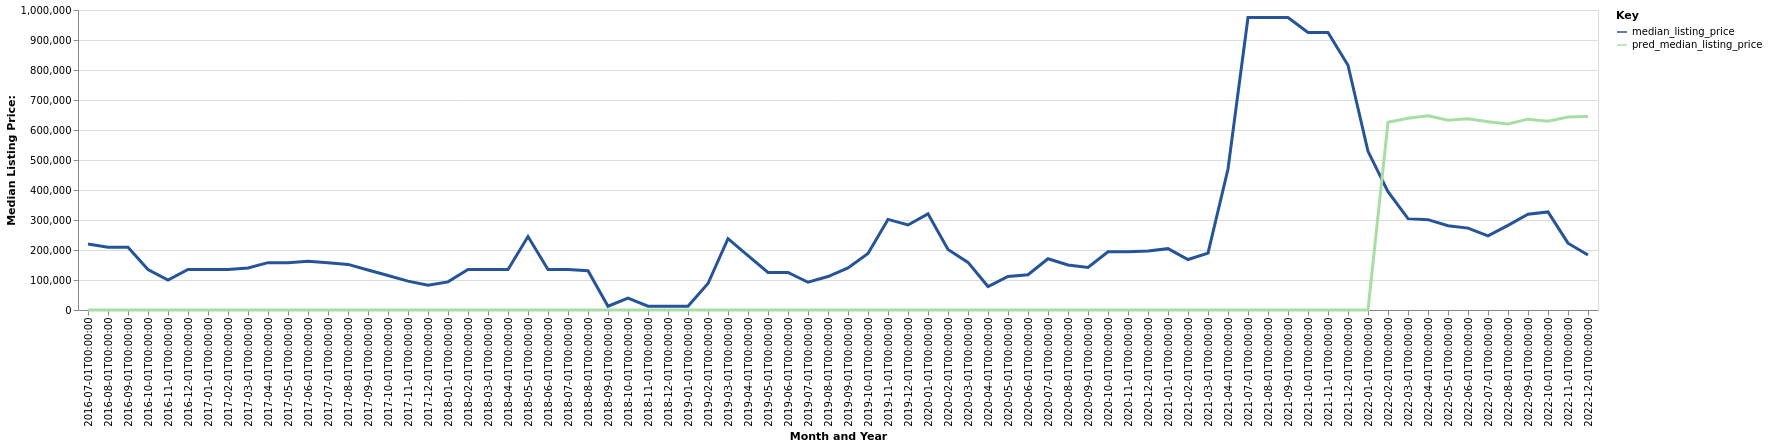

The file beside this chart, header and first rows:
date, time_idx, median_listing_price, thirty_year_interest_rate_five, month, county_name, active_listing_count, pred_median_listing_price, month_year
2016-07-01, 0, 219700, 3.72, 7, glascock, ga, 4.0, 0, Jul-2016
2016-08-01, 1, 209500, 3.73, 8, glascock, ga, 3.0, 0, Aug-2016
2016-09-01, 2, 209500, 3.66, 9, glascock, ga, 3.0, 0, Sep-2016
2016-10-01, 3, 134750, 3.64, 10, glascock, ga, 2.0, 0, Oct-2016
2016-11-01, 4, 99950, 3.66, 11, glascock, ga, 4.0, 0, Nov-2016
2016-12-01, 5, 134900, 3.48, 12, glascock, ga, 6.0, 0, Dec-2016
2017-01-01, 6, 134900, 3.45, 1, glascock, ga, 4.0, 0, Jan-2017
2017-02-01, 7, 134900, 3.5, 2, glascock, ga, 4.0, 0, Feb-2017
2017-03-01, 8, 139900, 3.52, 3, glascock, ga, 5.0, 0, Mar-2017
2017-04-01, 9, 157900, 4.03, 4, glascock, ga, 5.0, 0, Apr-2017
2017-05-01, 10, 157900, 4.32, 5, glascock, ga, 5.0, 0, May-2017
2017-06-01, 11, 162900, 4.2, 6, glascock, ga, 4.0, 0, Jun-2017
2017-07-01, 12, 157900, 4.19, 7, glascock, ga, 3.0, 0, Jul-2017
2017-08-01, 13, 152000, 4.3, 8, glascock, ga, 5.0, 0, Aug-2017
2017-09-01, 14, 133450, 4.1, 9, glascock, ga, 4.0, 0, Sep-2017
2017-10-01, 15, 114900, 4.05, 10, glascock, ga, 5.0, 0, Oct-2017
2017-11-01, 16, 96175, 3.94, 11, glascock, ga, 4.0, 0, Nov-2017
2017-12-01, 17, 82450, 4.03, 12, glascock, ga, 4.0, 0, Dec-2017
2018-01-01, 18, 93675, 3.93, 1, glascock, ga, 4.0, 0, Jan-2018
2018-02-01, 19, 134950, 3.83, 2, glascock, ga, 2.0, 0, Feb-2018
2018-03-01, 20, 134900, 3.94, 3, glascock, ga, 4.0, 0, Mar-2018
2018-04-01, 21, 134900, 3.95, 4, glascock, ga, 2.0, 0, Apr-2018
2018-05-01, 22, 244900, 3.99, 5, glascock, ga, 3.0, 0, May-2018
2018-06-01, 23, 134900, 4.15, 6, glascock, ga, 2.0, 0, Jun-2018
2018-07-01, 24, 134900, 4.4, 7, glascock, ga, 2.0, 0, Jul-2018
2018-08-01, 25, 131200, 4.46, 8, glascock, ga, 2.0, 0, Aug-2018
2018-09-01, 26, 12500, 4.58, 9, glascock, ga, 1.0, 0, Sep-2018
2018-10-01, 27, 39375, 4.66, 10, glascock, ga, 2.0, 0, Oct-2018
2018-11-01, 28, 12500, 4.62, 11, glascock, ga, 1.0, 0, Nov-2018
2018-12-01, 29, 12500, 4.54, 12, glascock, ga, 1.0, 0, Dec-2018
2019-01-01, 30, 12500, 4.6, 1, glascock, ga, 1.0, 0, Jan-2019
2019-02-01, 31, 88250, 4.72, 2, glascock, ga, 2.0, 0, Feb-2019
2019-03-01, 32, 237702, 4.9, 3, glascock, ga, 2.0, 0, Mar-2019
2019-04-01, 33, 181000, 4.94, 4, glascock, ga, 3.0, 0, Apr-2019
2019-05-01, 34, 125000, 4.75, 5, glascock, ga, 4.0, 0, May-2019
2019-06-01, 35, 125000, 4.51, 6, glascock, ga, 4.0, 0, Jun-2019
2019-07-01, 36, 92500, 4.41, 7, glascock, ga, 3.0, 0, Jul-2019
2019-08-01, 37, 111591, 4.41, 8, glascock, ga, 3.0, 0, Aug-2019
2019-09-01, 38, 140227, 4.2, 9, glascock, ga, 3.0, 0, Sep-2019
2019-10-01, 39, 188125, 4.14, 10, glascock, ga, 3.0, 0, Oct-2019
2019-11-01, 40, 302000, 3.84, 11, glascock, ga, 4.0, 0, Nov-2019
2019-12-01, 41, 283500, 3.81, 12, glascock, ga, 4.0, 0, Dec-2019
2020-01-01, 42, 320500, 3.75, 1, glascock, ga, 4.0, 0, Jan-2020
2020-02-01, 43, 202000, 3.73, 2, glascock, ga, 3.0, 0, Feb-2020
2020-03-01, 44, 158650, 3.78, 3, glascock, ga, 3.0, 0, Mar-2020
2020-04-01, 45, 78300, 3.75, 4, glascock, ga, 3.0, 0, Apr-2020
2020-05-01, 46, 111600, 3.74, 5, glascock, ga, 1.0, 0, May-2020
2020-06-01, 47, 117400, 3.72, 6, glascock, ga, 3.0, 0, Jun-2020
2020-07-01, 48, 170825, 3.49, 7, glascock, ga, 2.0, 0, Jul-2020
2020-08-01, 49, 150000, 3.65, 8, glascock, ga, 3.0, 0, Aug-2020
2020-09-01, 50, 141750, 3.33, 9, glascock, ga, 3.0, 0, Sep-2020
2020-10-01, 51, 194000, 3.28, 10, glascock, ga, 2.0, 0, Oct-2020
2020-11-01, 52, 194000, 3.21, 11, glascock, ga, 2.0, 0, Nov-2020
2020-12-01, 53, 196975, 3.07, 12, glascock, ga, 2.0, 0, Dec-2020
2021-01-01, 54, 204500, 2.99, 1, glascock, ga, 2.0, 0, Jan-2021
2021-02-01, 55, 168225, 2.93, 2, glascock, ga, 3.0, 0, Feb-2021
2021-03-01, 56, 189450, 2.88, 3, glascock, ga, 2.0, 0, Mar-2021
2021-04-01, 57, 469900, 2.84, 4, glascock, ga, 1.0, 0, Apr-2021
2021-07-01, 60, 975000, 2.97, 7, glascock, ga, 2.0, 0, Jul-2021
2021-08-01, 61, 975000, 3.17, 8, glascock, ga, 2.0, 0, Aug-2021
... 16 more rows
